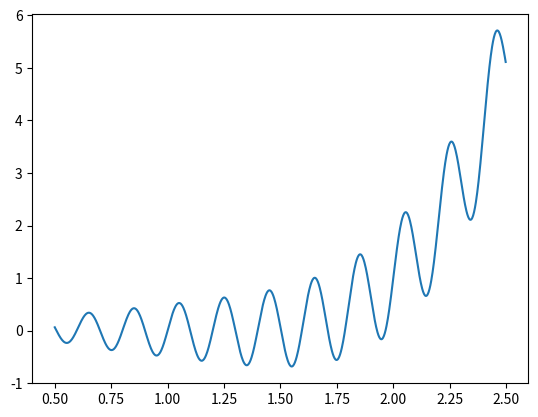

This figure's Python source:
import matplotlib.pyplot as plt
import math

def f(x):
    """
    function of the question
    """
    return math.sin(10*math.pi*x) / 2*x + math.pow(x-1, 4)

def plot_func(func, xmin, xmax):

    points = 1000   # Number of points
    step = (xmax - xmin) / points

    xlist = [(xmin + i*step) for i in range(points)]
    ylist = [func(x) for x in xlist]

    plt.plot(xlist, ylist)
    plt.show()


plot_func(f, 0.5, 2.5)